2-way image classification set "Data" from GitHub (usmanali414/Destruction-Detection-in-Satellite-Imagery); label vocabulary: destructed, non destructed.

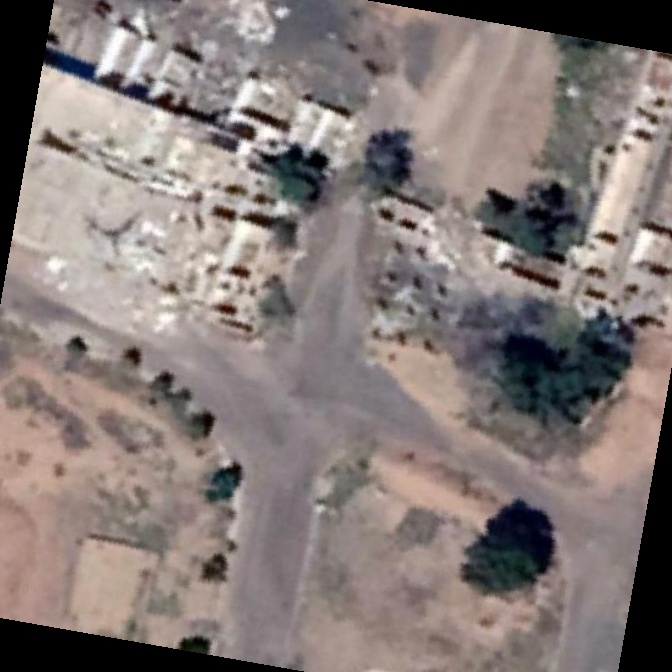
Label: destructed

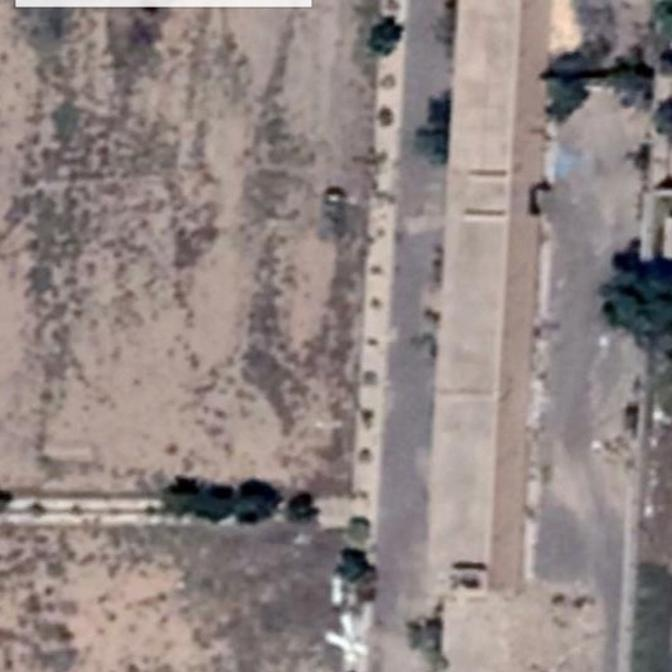
Label: non destructed

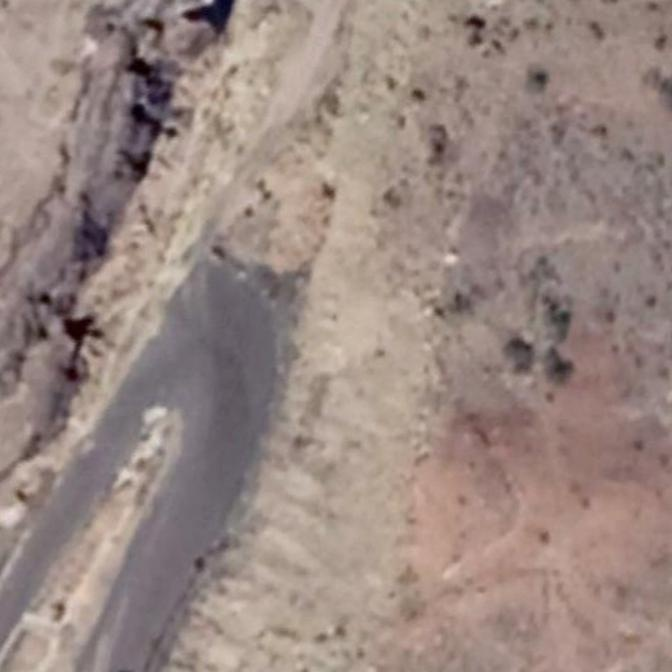
Label: non destructed

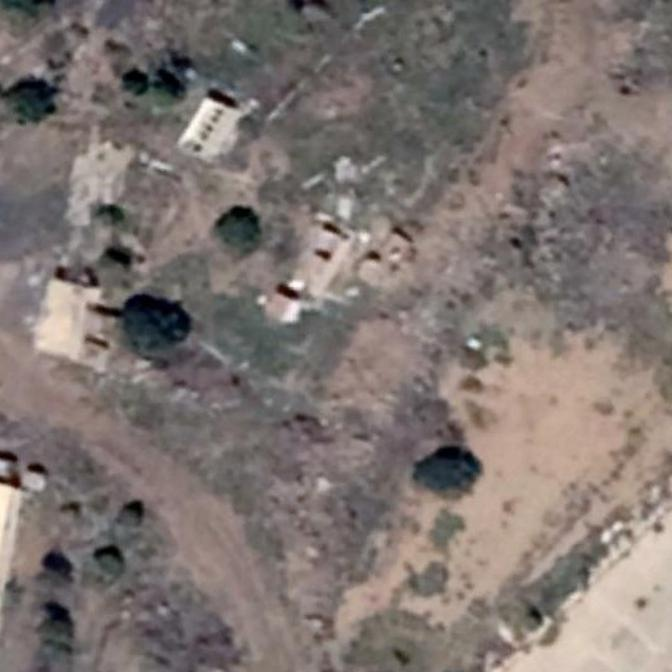
Label: non destructed

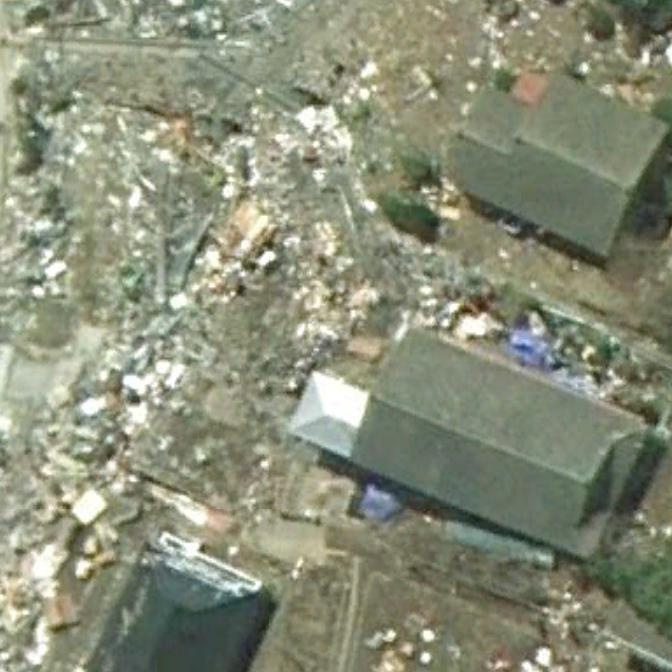
Label: destructed

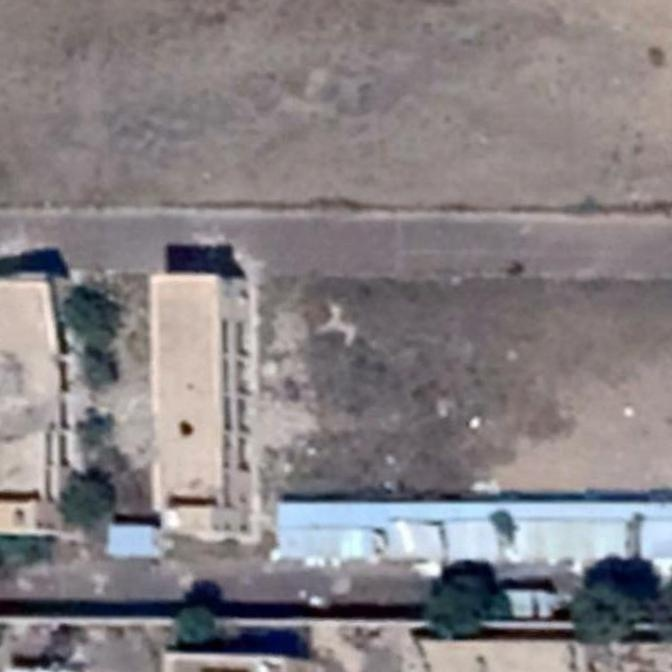
Label: destructed
